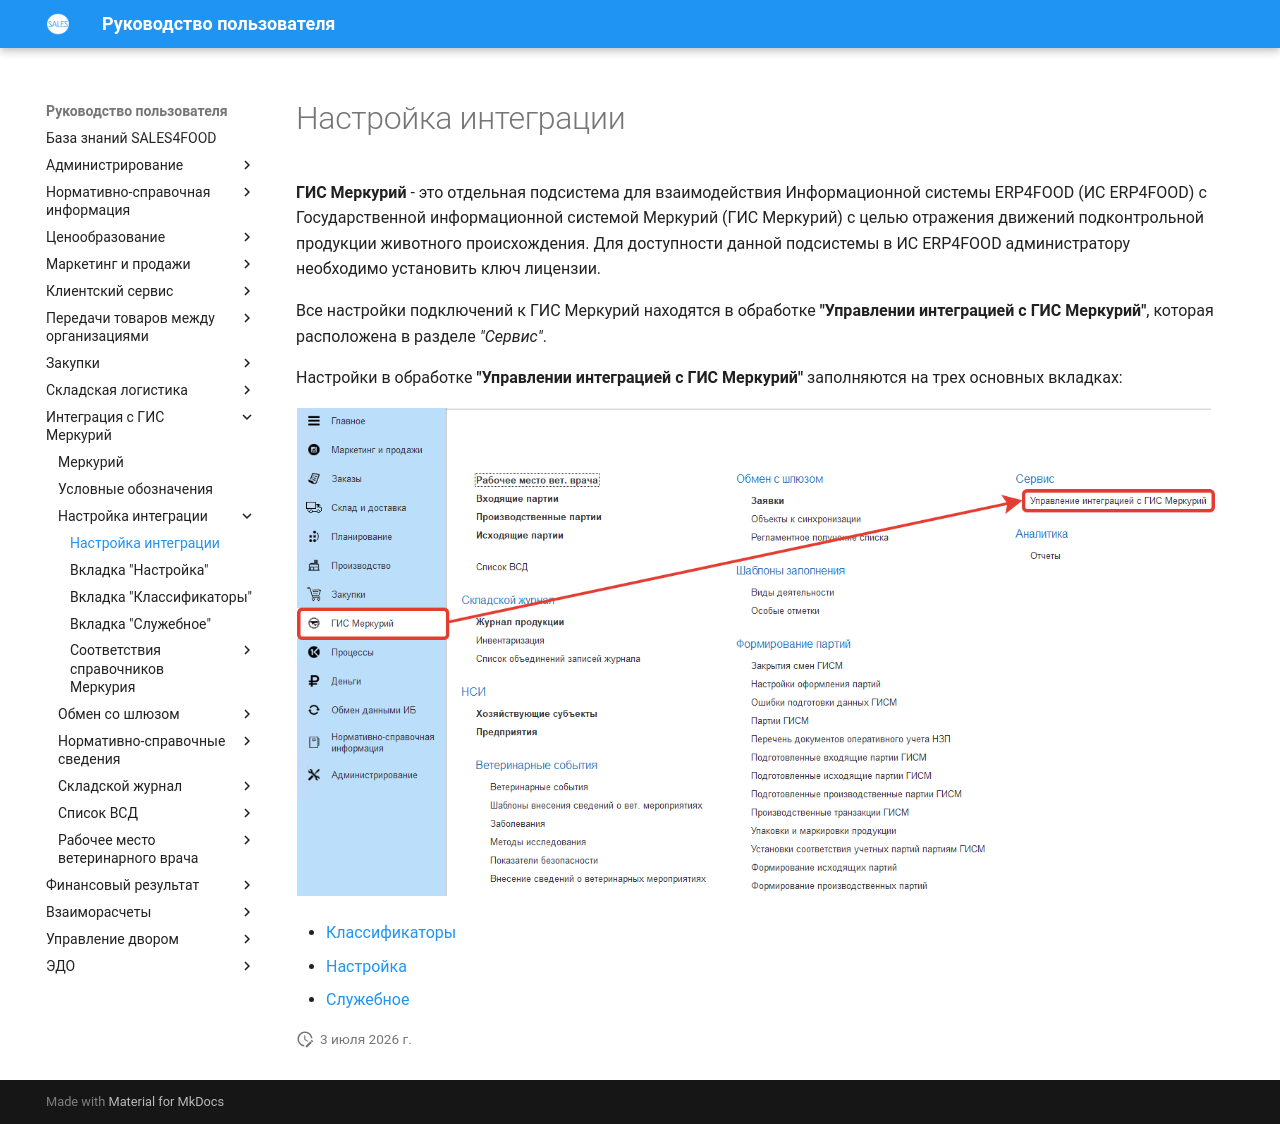

repository: Konstanta-it/sales4food · page: Mercury/ConfiguringIntegration/ConfiguringIntegration/index.html · generator: mkdocs

# Настройка интеграции

**ГИС Меркурий** - это отдельная подсистема для взаимодействия Информационной системы ERP4FOOD (ИС ERP4FOOD) с Государственной информационной системой Меркурий (ГИС Меркурий) с целью отражения движений подконтрольной продукции животного происхождения. Для доступности данной подсистемы в ИС ERP4FOOD администратору необходимо установить ключ лицензии.

Все настройки подключений к ГИС Меркурий находятся в обработке **"Управлении интеграцией с ГИС Меркурий"**, которая расположена в разделе *"Сервис"*.

Настройки в обработке **"Управлении интеграцией с ГИС Меркурий"** заполняются на трех основных вкладках:

[![1][1]][1]

- [Классификаторы](ClassifiersTab.md)
- [Настройка](CustomizationTab.md)
- [Служебное](ServiceTab.md)

[1]: ConfiguringIntegration.assets/1.png
